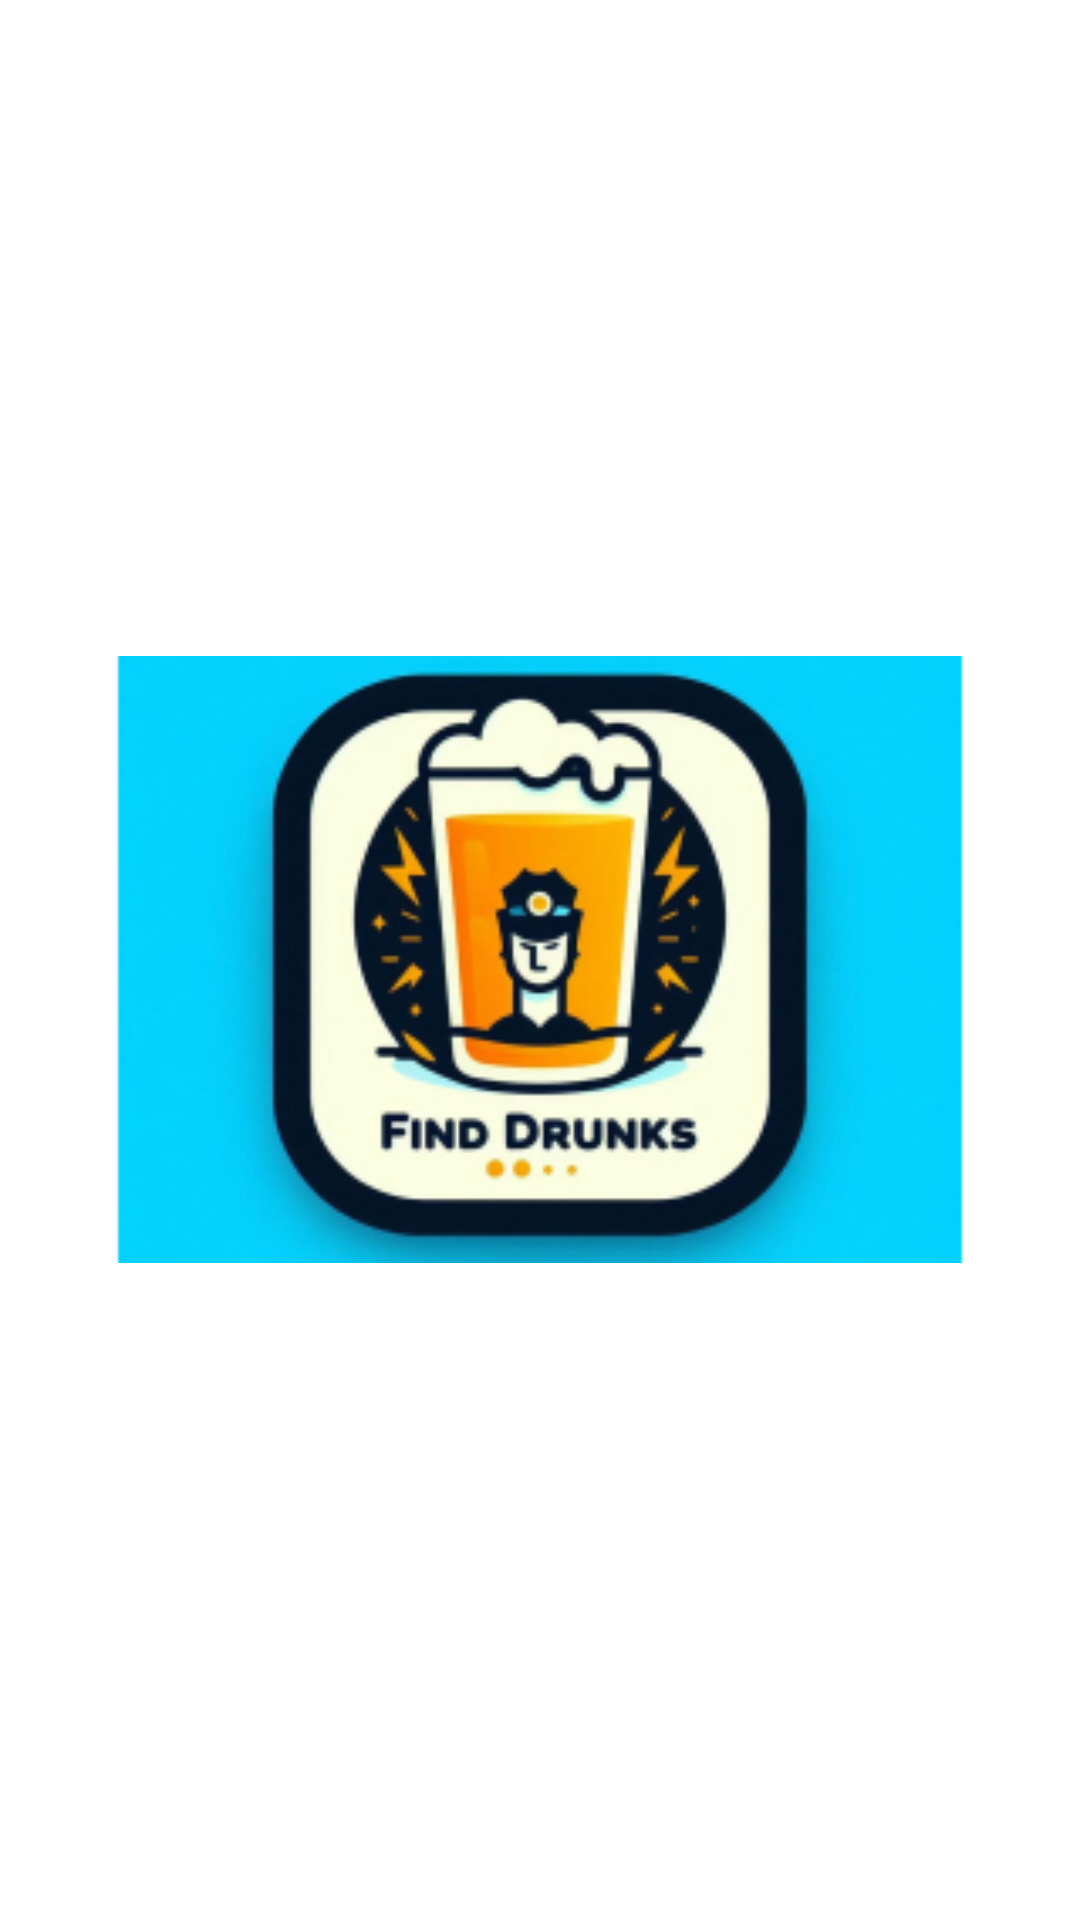

This screen was rendered from an Android layout file. Write that file and the resources it references.
<!-- AndroidManifest.xml: activity theme Theme.AppCompat.Light.NoActionBar -->
<!-- res/layout/activity_splash.xml -->
<?xml version="1.0" encoding="utf-8"?>
<RelativeLayout xmlns:android="http://schemas.android.com/apk/res/android"
    android:layout_width="match_parent"
    android:layout_height="match_parent"
    android:background="@color/white">

    
    <ImageView
        android:id="@+id/logoImageView"
        android:layout_width="410dp"
        android:layout_height="233dp"
        android:layout_centerInParent="true"
        android:src="@mipmap/ic_logo_foreground" />

    
    <ProgressBar
        android:id="@+id/progressBar"
        style="?android:attr/progressBarStyleLarge"
        android:layout_width="wrap_content"
        android:layout_height="wrap_content"
        android:layout_below="@id/logoImageView"
        android:layout_centerHorizontal="true"
        android:layout_marginTop="20dp"
        android:indeterminate="true"
        android:visibility="visible"/>

</RelativeLayout>
<!-- resources referenced by this layout -->
<resources>
  <!-- mipmap ic_logo_foreground: png bitmap (mipmap-xhdpi, 75898 bytes) -->
  <!-- not gathered from this repository: default colours our renderer supplied (Android Studio template values) -->
  <color name="white">#FFFFFFFF</color>
</resources>
